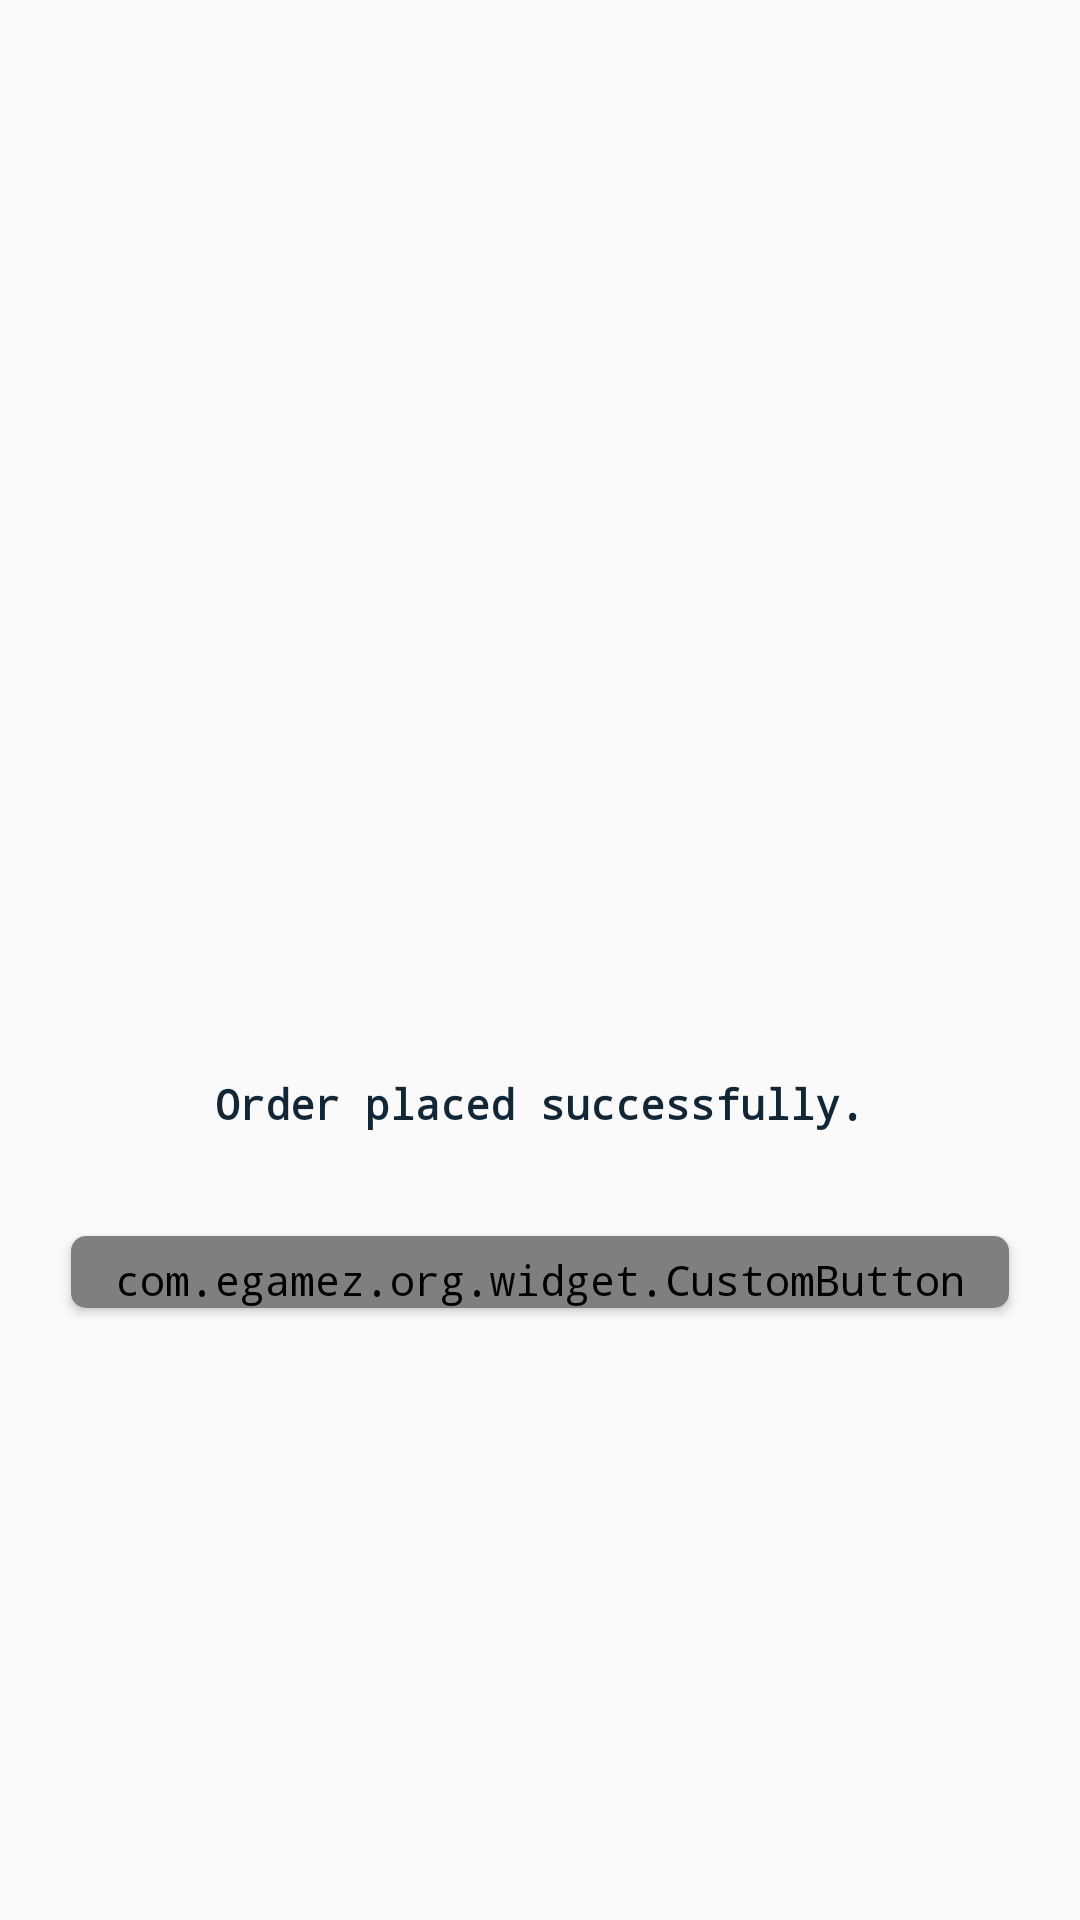

The Android layout XML behind this screen, and the referenced resources:
<!-- AndroidManifest.xml: application theme AppTheme -->
<!-- res/layout/activity_success_order.xml -->
<?xml version="1.0" encoding="utf-8"?>
<LinearLayout xmlns:android="http://schemas.android.com/apk/res/android"
    xmlns:app="http://schemas.android.com/apk/res-auto"
    xmlns:tools="http://schemas.android.com/tools"
    android:layout_width="match_parent"
    android:layout_height="match_parent"
    android:layout_gravity="center"
    android:gravity="center"
    android:orientation="vertical"
    tools:context="com.egamez.org.ui.activities.SuccessOrderActivity">

    <ImageView
        android:layout_width="100dp"
        android:layout_height="100dp"
        android:layout_gravity="center"
        android:layout_marginBottom="30dp"
        android:src="@drawable/join_success_image"/>
    <TextView
        android:id="@+id/successjoinmatchnameid"
        android:layout_width="match_parent"
        android:layout_height="wrap_content"
        android:gravity="center"
        android:padding="10dp"
        android:text="000000000000000000000"
        android:textAppearance="@style/TextAppearance.AppCompat.Small"
        android:textColor="@color/newblack"
        android:visibility="invisible"
        />

    <TextView
        android:layout_width="match_parent"
        android:layout_height="wrap_content"
        android:gravity="center"
        android:padding="10dp"
        android:text="@string/order_placed_successfully"
        android:textAppearance="@style/TextAppearance.AppCompat.Small"
        android:textColor="@color/newgreen"
        android:textStyle="bold"
        />

    <androidx.cardview.widget.CardView
        android:layout_width="match_parent"
        android:layout_height="wrap_content"
        android:layout_margin="20dp"
        app:cardCornerRadius="5dp"
        app:cardUseCompatPadding="true"
        >
        <com.egamez.org.widget.CustomButton
            android:id="@+id/ordersuccesshome"
            android:layout_width="match_parent"
            android:layout_height="wrap_content"
            android:background="@color/newgreen"
            android:paddingTop="5dp"
            android:text="@string/home"
            android:textColor="@color/white"
            app:fontTextStyle="4" />
    </androidx.cardview.widget.CardView>



</LinearLayout>
<!-- resources referenced by this layout -->
<resources>
  <color name="newblack">#343a40</color>
  <color name="newgreen">#132635</color>
  <string name="home">Home</string>
  <string name="order_placed_successfully">Order placed successfully.</string>
  <style name="AppTheme" parent="Theme.AppCompat.Light.NoActionBar">
          
          <item name="colorPrimary">@color/newblue</item>
          <item name="colorPrimaryDark">@color/colorPrimaryDark</item>
          <item name="colorAccent">@color/colorAccent</item>
          <item name="android:statusBarColor">#1a0f39</item>
          <item name="android:typeface">monospace</item>
  
  
      </style>
  <color name="newblue">#132635</color>
  <color name="colorPrimaryDark">#132635</color>
  <color name="colorAccent">#254c6a</color>
  <!-- not gathered from this repository: default colours our renderer supplied (Android Studio template values) -->
  <color name="white">#FFFFFFFF</color>
</resources>
